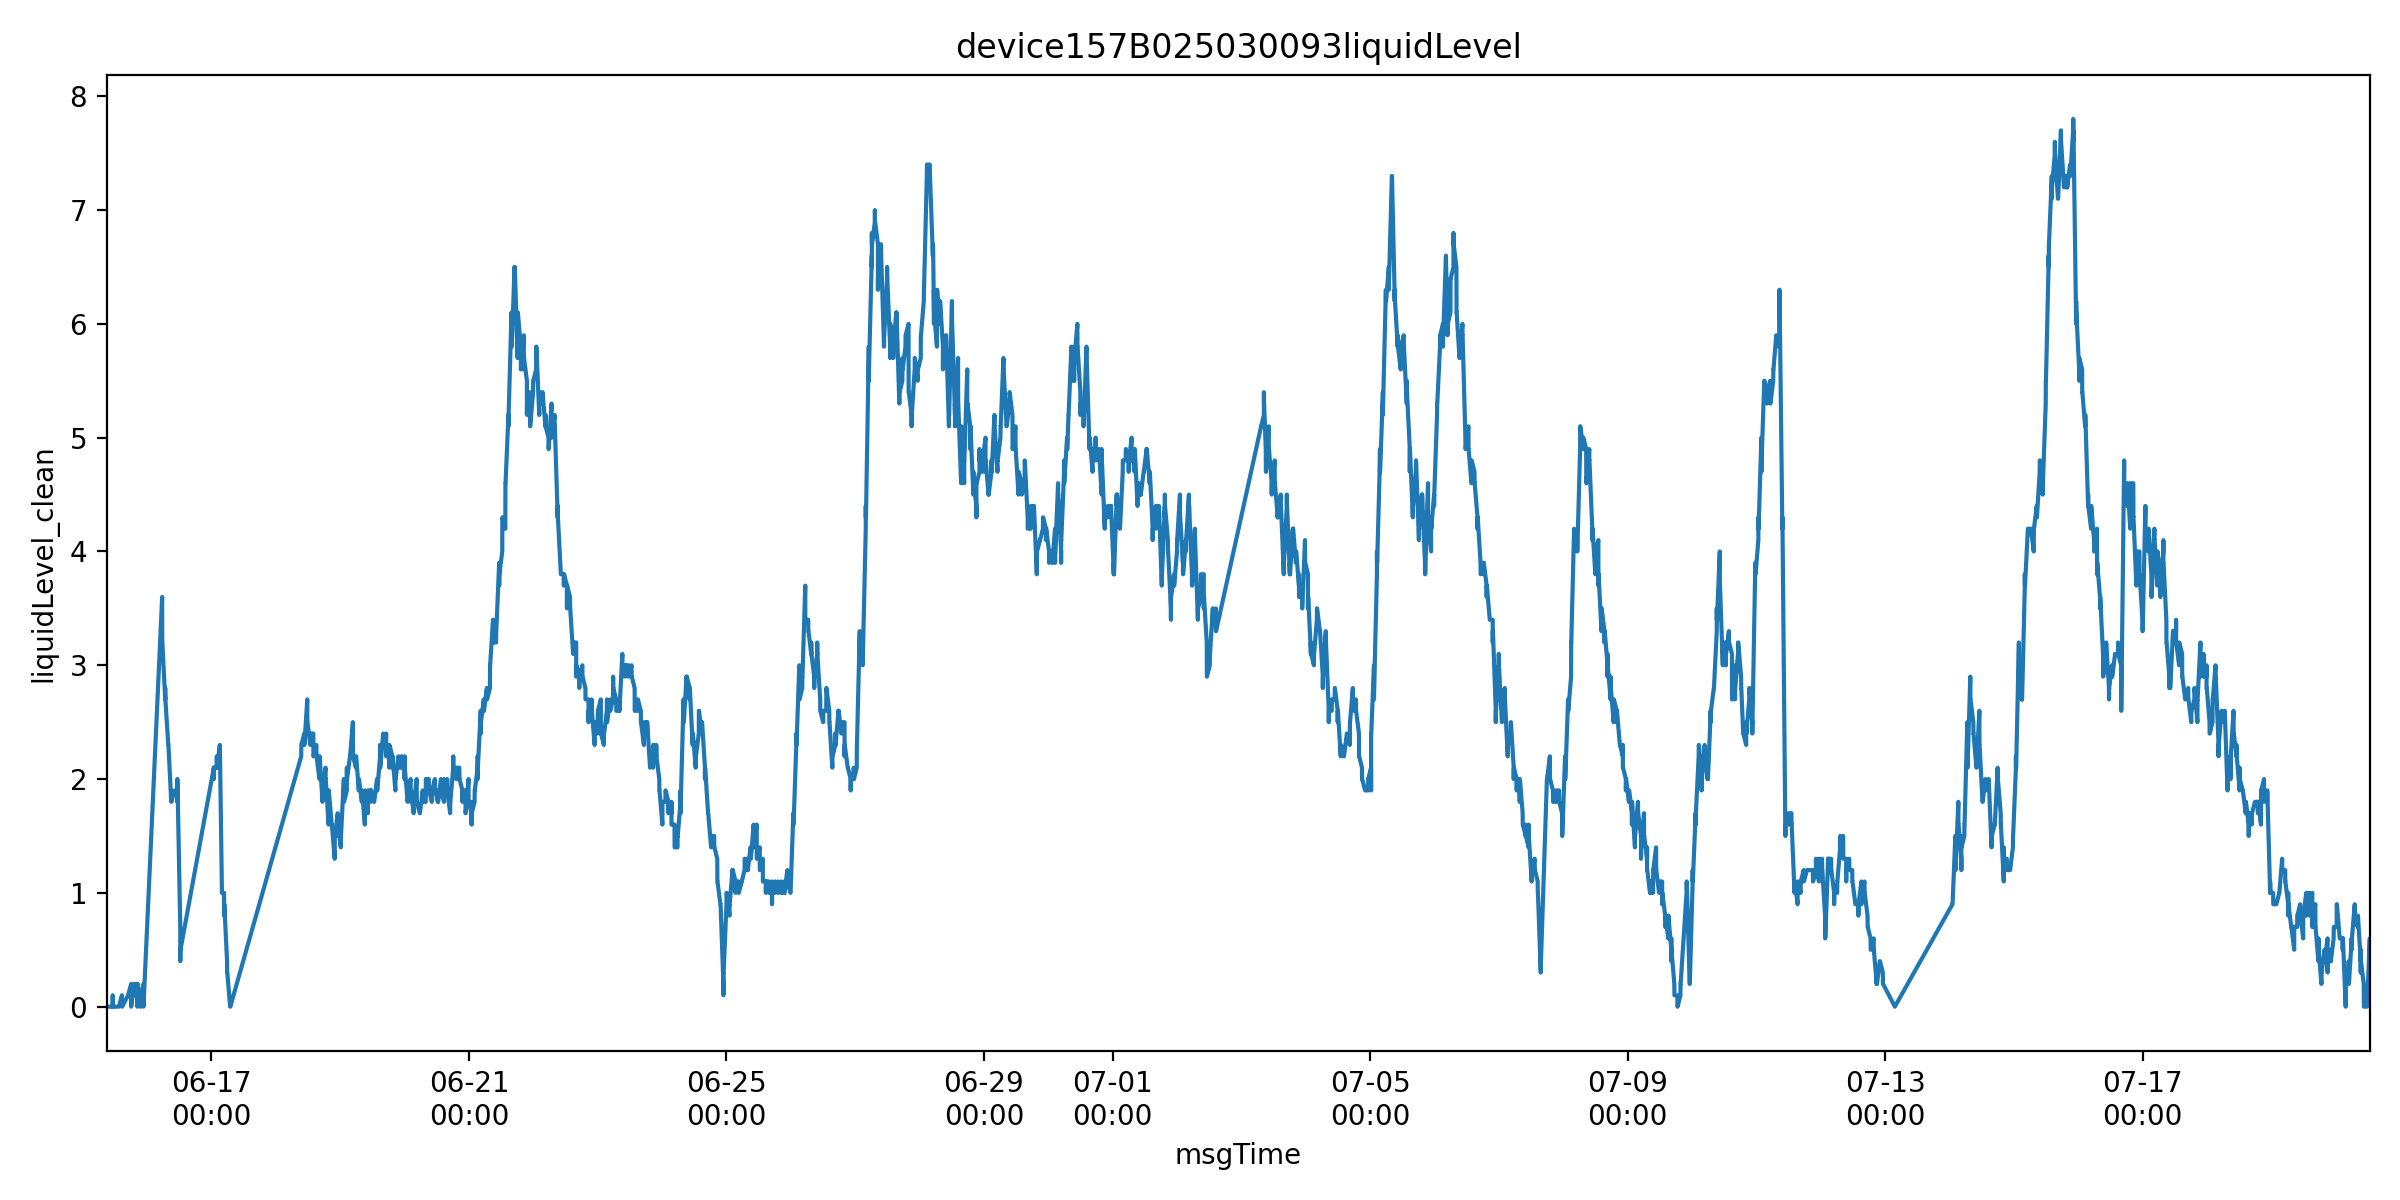

The data file committed next to this chart (first rows):
farmName, sectionName, msgTimeStr, farmID, sectionID, liquidLevelValue, msgTime, is_outlier, liquidLevel_clean
中联峨桥智慧农业示范基地, 002, 1749977621000, 47035753446400, 65935709358090, 0.0, 2025-06-15 08:53:41, False, 0.0
中联峨桥智慧农业示范基地, 002, 1749985842000, 47035753446400, 65935709358090, 0.0, 2025-06-15 11:10:42, False, 0.0
中联峨桥智慧农业示范基地, 002, 1749985844000, 47035753446400, 65935709358090, 0.1, 2025-06-15 11:10:44, False, 0.1
中联峨桥智慧农业示范基地, 002, 1749985846000, 47035753446400, 65935709358090, 0.1, 2025-06-15 11:10:46, False, 0.1
中联峨桥智慧农业示范基地, 002, 1749985850000, 47035753446400, 65935709358090, 0.0, 2025-06-15 11:10:50, False, 0.0
中联峨桥智慧农业示范基地, 002, 1749985855000, 47035753446400, 65935709358090, 0.0, 2025-06-15 11:10:55, False, 0.0
中联峨桥智慧农业示范基地, 002, 1749985861000, 47035753446400, 65935709358090, 0.1, 2025-06-15 11:11:01, False, 0.1
中联峨桥智慧农业示范基地, 002, 1749985877000, 47035753446400, 65935709358090, 0.0, 2025-06-15 11:11:17, False, 0.0
中联峨桥智慧农业示范基地, 002, 1749985934000, 47035753446400, 65935709358090, 0.0, 2025-06-15 11:12:14, False, 0.0
中联峨桥智慧农业示范基地, 002, 1749985994000, 47035753446400, 65935709358090, 0.0, 2025-06-15 11:13:14, False, 0.0
中联峨桥智慧农业示范基地, 002, 1749986054000, 47035753446400, 65935709358090, 0.0, 2025-06-15 11:14:14, False, 0.0
中联峨桥智慧农业示范基地, 002, 1749986115000, 47035753446400, 65935709358090, 0.0, 2025-06-15 11:15:15, False, 0.0
中联峨桥智慧农业示范基地, 002, 1749989980000, 47035753446400, 65935709358090, 0.0, 2025-06-15 12:19:40, False, 0.0
中联峨桥智慧农业示范基地, 002, 1749989982000, 47035753446400, 65935709358090, 0.0, 2025-06-15 12:19:42, False, 0.0
中联峨桥智慧农业示范基地, 002, 1749989985000, 47035753446400, 65935709358090, 0.0, 2025-06-15 12:19:45, False, 0.0
中联峨桥智慧农业示范基地, 002, 1749989991000, 47035753446400, 65935709358090, 0.0, 2025-06-15 12:19:51, False, 0.0
中联峨桥智慧农业示范基地, 002, 1749989995000, 47035753446400, 65935709358090, 0.0, 2025-06-15 12:19:55, False, 0.0
中联峨桥智慧农业示范基地, 002, 1749990024000, 47035753446400, 65935709358090, 0.0, 2025-06-15 12:20:24, False, 0.0
中联峨桥智慧农业示范基地, 002, 1749990084000, 47035753446400, 65935709358090, 0.0, 2025-06-15 12:21:24, False, 0.0
中联峨桥智慧农业示范基地, 002, 1749990145000, 47035753446400, 65935709358090, 0.0, 2025-06-15 12:22:25, False, 0.0
中联峨桥智慧农业示范基地, 002, 1749990205000, 47035753446400, 65935709358090, 0.0, 2025-06-15 12:23:25, False, 0.0
中联峨桥智慧农业示范基地, 002, 1749990265000, 47035753446400, 65935709358090, 0.0, 2025-06-15 12:24:25, False, 0.0
中联峨桥智慧农业示范基地, 002, 1749990266000, 47035753446400, 65935709358090, 0.0, 2025-06-15 12:24:26, False, 0.0
中联峨桥智慧农业示范基地, 002, 1749994101000, 47035753446400, 65935709358090, 0.0, 2025-06-15 13:28:21, False, 0.0
中联峨桥智慧农业示范基地, 002, 1749994103000, 47035753446400, 65935709358090, 0.0, 2025-06-15 13:28:23, False, 0.0
中联峨桥智慧农业示范基地, 002, 1749994106000, 47035753446400, 65935709358090, 0.0, 2025-06-15 13:28:26, False, 0.0
中联峨桥智慧农业示范基地, 002, 1749994112000, 47035753446400, 65935709358090, 0.0, 2025-06-15 13:28:32, False, 0.0
中联峨桥智慧农业示范基地, 002, 1749994114000, 47035753446400, 65935709358090, 0.0, 2025-06-15 13:28:34, False, 0.0
中联峨桥智慧农业示范基地, 002, 1749998206000, 47035753446400, 65935709358090, 0.1, 2025-06-15 14:36:46, False, 0.1
中联峨桥智慧农业示范基地, 002, 1749998209000, 47035753446400, 65935709358090, 0.1, 2025-06-15 14:36:49, False, 0.1
中联峨桥智慧农业示范基地, 002, 1749998211000, 47035753446400, 65935709358090, 0.1, 2025-06-15 14:36:51, False, 0.1
中联峨桥智慧农业示范基地, 002, 1749998215000, 47035753446400, 65935709358090, 0.1, 2025-06-15 14:36:55, False, 0.1
中联峨桥智慧农业示范基地, 002, 1749998226000, 47035753446400, 65935709358090, 0.0, 2025-06-15 14:37:06, False, 0.0
中联峨桥智慧农业示范基地, 002, 1749998231000, 47035753446400, 65935709358090, 0.1, 2025-06-15 14:37:11, False, 0.1
中联峨桥智慧农业示范基地, 002, 1749998237000, 47035753446400, 65935709358090, 0.1, 2025-06-15 14:37:17, False, 0.1
中联峨桥智慧农业示范基地, 002, 1749998242000, 47035753446400, 65935709358090, 0.0, 2025-06-15 14:37:22, False, 0.0
中联峨桥智慧农业示范基地, 002, 1749998270000, 47035753446400, 65935709358090, 0.0, 2025-06-15 14:37:50, False, 0.0
中联峨桥智慧农业示范基地, 002, 1749998330000, 47035753446400, 65935709358090, 0.0, 2025-06-15 14:38:50, False, 0.0
中联峨桥智慧农业示范基地, 002, 1749998390000, 47035753446400, 65935709358090, 0.0, 2025-06-15 14:39:50, False, 0.0
中联峨桥智慧农业示范基地, 002, 1749998450000, 47035753446400, 65935709358090, 0.0, 2025-06-15 14:40:50, False, 0.0
中联峨桥智慧农业示范基地, 002, 1749998510000, 47035753446400, 65935709358090, 0.0, 2025-06-15 14:41:50, False, 0.0
中联峨桥智慧农业示范基地, 002, 1750006459000, 47035753446400, 65935709358090, 0.1, 2025-06-15 16:54:19, False, 0.1
中联峨桥智慧农业示范基地, 002, 1750006461000, 47035753446400, 65935709358090, 0.1, 2025-06-15 16:54:21, False, 0.1
中联峨桥智慧农业示范基地, 002, 1750006463000, 47035753446400, 65935709358090, 0.1, 2025-06-15 16:54:23, False, 0.1
中联峨桥智慧农业示范基地, 002, 1750010588000, 47035753446400, 65935709358090, 0.2, 2025-06-15 18:03:08, False, 0.2
中联峨桥智慧农业示范基地, 002, 1750010591000, 47035753446400, 65935709358090, 0.0, 2025-06-15 18:03:11, False, 0.0
中联峨桥智慧农业示范基地, 002, 1750010593000, 47035753446400, 65935709358090, 0.0, 2025-06-15 18:03:13, False, 0.0
中联峨桥智慧农业示范基地, 002, 1750010596000, 47035753446400, 65935709358090, 0.0, 2025-06-15 18:03:16, False, 0.0
中联峨桥智慧农业示范基地, 002, 1750010601000, 47035753446400, 65935709358090, 0.0, 2025-06-15 18:03:21, False, 0.0
中联峨桥智慧农业示范基地, 002, 1750014716000, 47035753446400, 65935709358090, 0.2, 2025-06-15 19:11:56, False, 0.2
中联峨桥智慧农业示范基地, 002, 1750014718000, 47035753446400, 65935709358090, 0.1, 2025-06-15 19:11:58, False, 0.1
中联峨桥智慧农业示范基地, 002, 1750014719000, 47035753446400, 65935709358090, 0.1, 2025-06-15 19:11:59, False, 0.1
中联峨桥智慧农业示范基地, 002, 1750014720000, 47035753446400, 65935709358090, 0.1, 2025-06-15 19:12:00, False, 0.1
中联峨桥智慧农业示范基地, 002, 1750014724000, 47035753446400, 65935709358090, 0.1, 2025-06-15 19:12:04, False, 0.1
中联峨桥智慧农业示范基地, 002, 1750014729000, 47035753446400, 65935709358090, 0.1, 2025-06-15 19:12:09, False, 0.1
中联峨桥智慧农业示范基地, 002, 1750014735000, 47035753446400, 65935709358090, 0.1, 2025-06-15 19:12:15, False, 0.1
中联峨桥智慧农业示范基地, 002, 1750014737000, 47035753446400, 65935709358090, 0.1, 2025-06-15 19:12:17, False, 0.1
中联峨桥智慧农业示范基地, 002, 1750014740000, 47035753446400, 65935709358090, 0.1, 2025-06-15 19:12:20, False, 0.1
中联峨桥智慧农业示范基地, 002, 1750014745000, 47035753446400, 65935709358090, 0.1, 2025-06-15 19:12:25, False, 0.1
中联峨桥智慧农业示范基地, 002, 1750014750000, 47035753446400, 65935709358090, 0.1, 2025-06-15 19:12:30, False, 0.1
... 10,546 more rows
